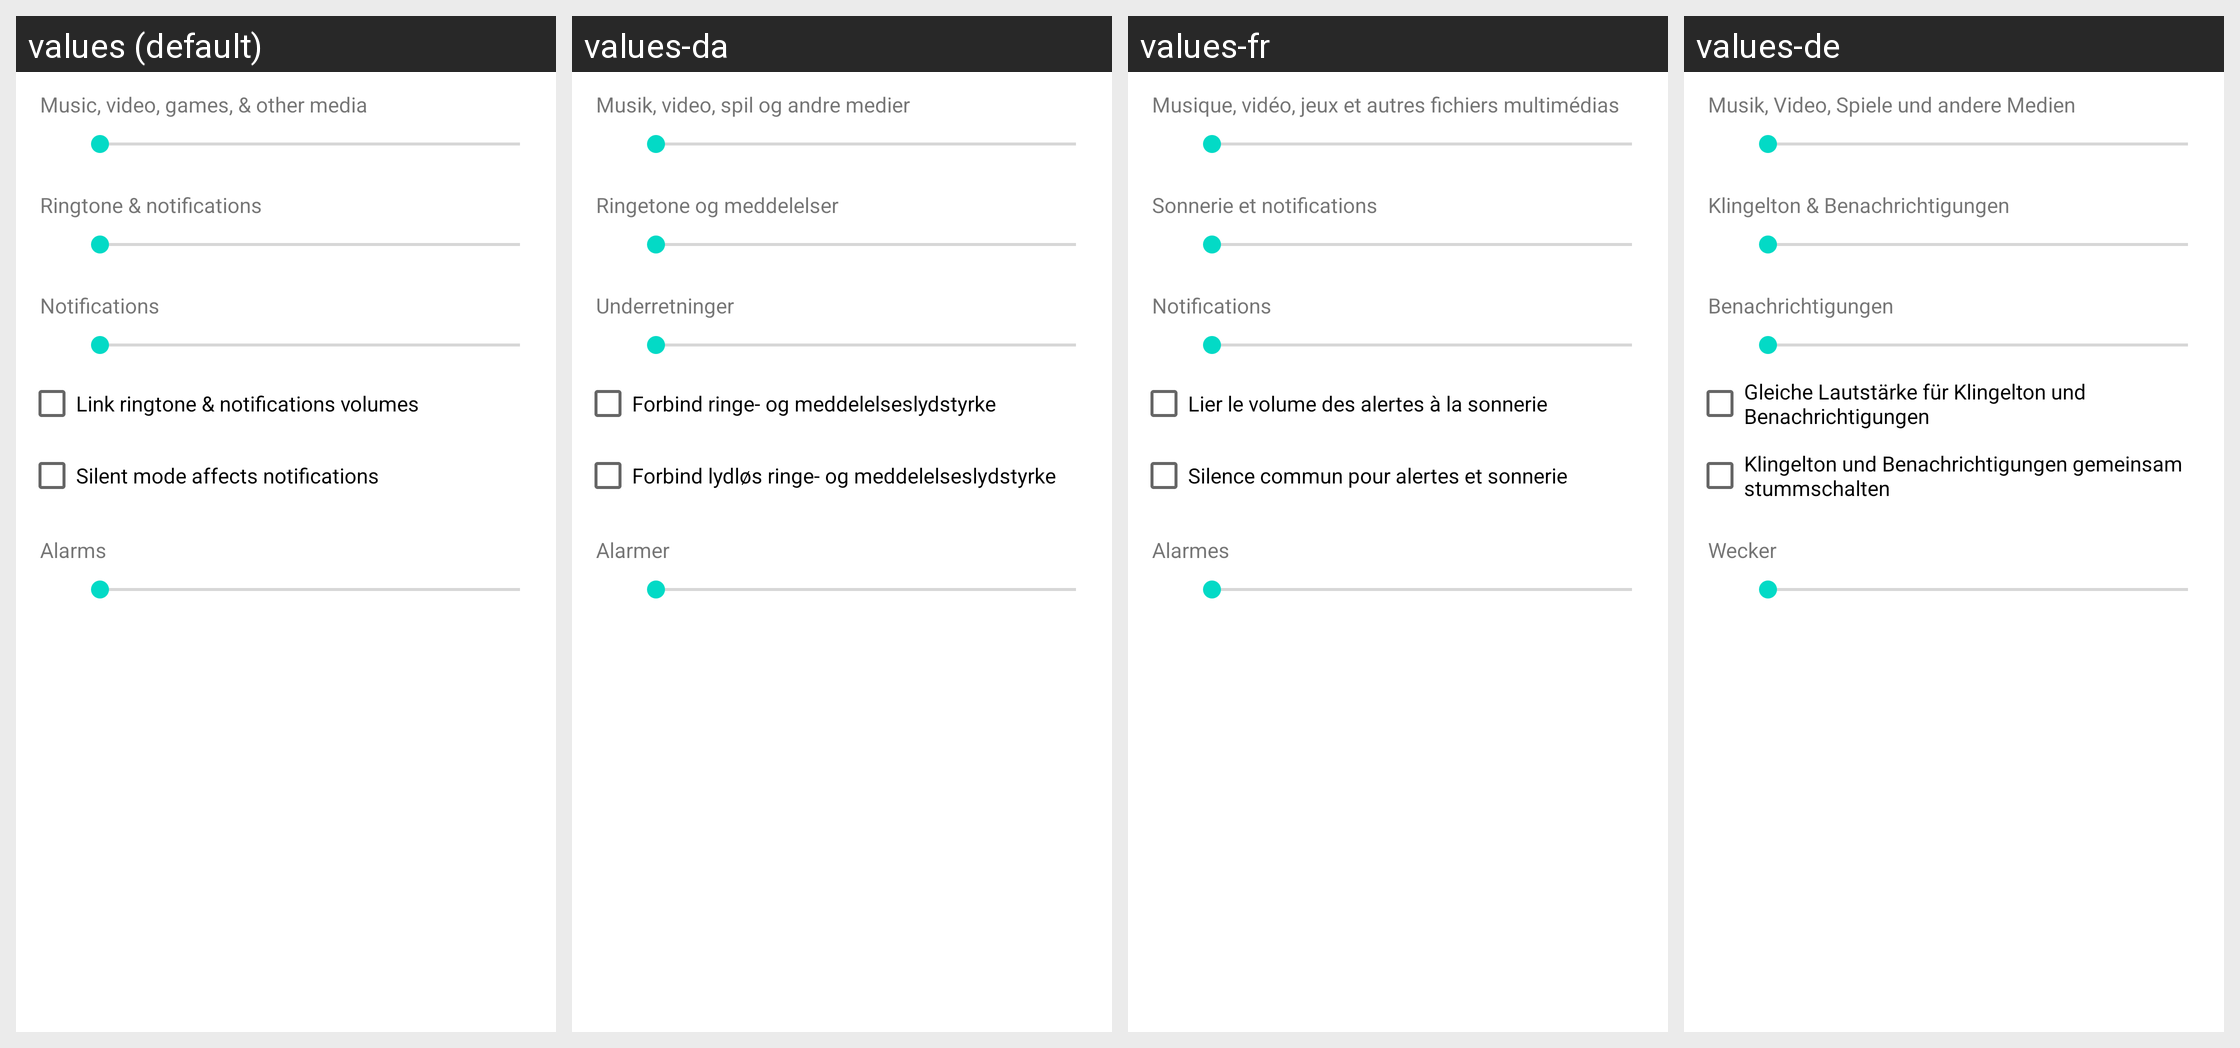

Translations of the strings shown on this Android screen, per locale in the grid:
Android screen res/layout/preference_dialog_ringervolume.xml rendered under 4 locales, left to right: values (default), values-da, values-fr, values-de. Device: Nexus 5 (rendered at 1080×1920; each locale shown at half size, 540×960, under a caption strip naming it); theme Theme.MaterialComponents.DayNight.NoActionBar.
Other locales in the repository, not shown: values-af, values-ar, values-bg, values-ca, values-cs, values-el, values-en-rGB, values-es, values-es-rUS, values-fa, values-fi, values-hi, values-hr, values-hu, values-in, values-it, values-iw, values-ja, values-ko, values-lt, values-lv, values-ms, values-nb, values-nl, values-pl, values-pt, values-pt-rPT, values-rm, values-ro, values-ru, values-sk, values-sl, values-sr, values-sv, values-sw, values-th, values-tl, values-tr, values-uk, values-vi, values-zh-rCN, values-zh-rTW, values-zu.
Strings drawn on this screen, with the default value and each locale's value (text and hints the layout hard-codes, and strings that could not be matched under every locale, appear in the picture but are not listed):

volume_media_description
  values: Music, video, games, & other media
  values-da: Musik, video, spil og andre medier
  values-fr: Musique, vidéo, jeux et autres fichiers multimédias
  values-de: Musik, Video, Spiele und andere Medien

volume_ring_description
  values: Ringtone & notifications
  values-da: Ringetone og meddelelser
  values-fr: Sonnerie et notifications
  values-de: Klingelton & Benachrichtigungen

volume_notification_description
  values: Notifications
  values-da: Underretninger
  values-fr: Notifications
  values-de: Benachrichtigungen

link_volume_ringtones
  values: Link ringtone & notifications volumes
  values-da: Forbind ringe- og meddelelseslydstyrke
  values-fr: Lier le volume des alertes à la sonnerie
  values-de: Gleiche Lautstärke für Klingelton und Benachrichtigungen

link_volume_mutes
  values: Silent mode affects notifications
  values-da: Forbind lydløs ringe- og meddelelseslydstyrke
  values-fr: Silence commun pour alertes et sonnerie
  values-de: Klingelton und Benachrichtigungen gemeinsam stummschalten

volume_alarm_description
  values: Alarms
  values-da: Alarmer
  values-fr: Alarmes
  values-de: Wecker
